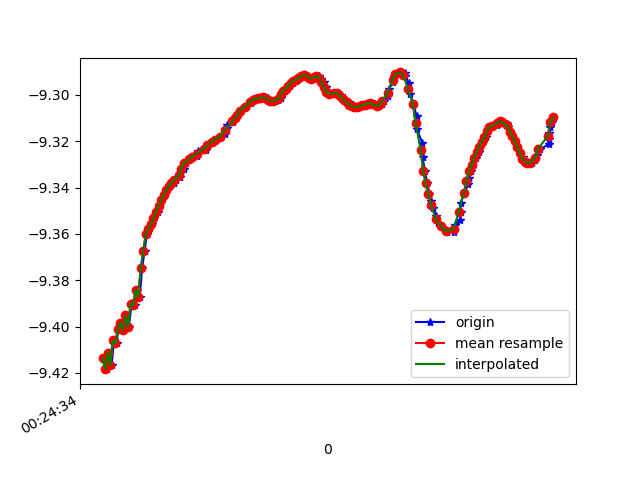

Values plotted in this chart, from the file beside it:
1618187074638, 882737589876766, -9.4135475, -2.666324, 0.5620141
1618187074652, 882737609107536, -9.418, -2.668, 0.4635
1618187074664, 882737628338306, -9.411, -2.668, 0.5917
1618187074691, 882737647569076, -9.417, -2.666, 0.5075
1618187074711, 882737666799846, -9.406, -2.681, 0.6201
1618187074731, 882737686030616, -9.407, -2.679, 0.6068
1618187074743, 882737705261386, -9.401, -2.703, 0.5929
1618187074769, 882737724492156, -9.398, -2.7, 0.648
1618187074782, 882737743722926, -9.402, -2.715, 0.5273
1618187074800, 882737762953696, -9.395, -2.723, 0.5981
1618187074826, 882737782184466, -9.4, -2.727, 0.4881
1618187074849, 882737801415236, -9.39, -2.752, 0.5407
1618187074855, 882737820646006, -9.39, -2.752, 0.5414
1618187074874, 882737839876776, -9.391, -2.769, 0.4283
1618187074892, 882737859107546, -9.384, -2.781, 0.4951
1618187074912, 882737878338316, -9.387, -2.787, 0.3888
1618187074931, 882737897569086, -9.375, -2.829, 0.3854
1618187074950, 882737916799856, -9.367, -2.837, 0.4957
1618187074969, 882737936030626, -9.36, -2.853, 0.54
1618187074988, 882737955261396, -9.358, -2.859, 0.5442
1618187075007, 882737974492166, -9.356, -2.866, 0.5417
1618187075025, 882737993722936, -9.353, -2.875, 0.5435
1618187075052, 882738012953706, -9.351, -2.882, 0.5454
1618187075064, 882738032184476, -9.348, -2.89, 0.5475
1618187075083, 882738051415246, -9.345, -2.899, 0.5485
1618187075104, 882738070646016, -9.343, -2.906, 0.5489
1618187075128, 882738089876786, -9.341, -2.912, 0.5494
1618187075140, 882738109107556, -9.339, -2.917, 0.551
1618187075178, 882738128338326, -9.338, -2.922, 0.5539
1618187075197, 882738147569096, -9.337, -2.925, 0.5569
1618187075229, 882738166799866, -9.336, -2.928, 0.5595
1618187075231, 882738186030636, -9.334, -2.933, 0.5602
1618187075257, 882738205261406, -9.332, -2.94, 0.5619
1618187075277, 882738224492176, -9.329, -2.947, 0.5633
1618187075303, 882738243722946, -9.328, -2.951, 0.564
1618187075316, 882738262953716, -9.327, -2.953, 0.5641
1618187075320, 882738282184486, -9.327, -2.955, 0.5643
1618187075362, 882738301415256, -9.326, -2.957, 0.5628
1618187075368, 882738320646026, -9.325, -2.96, 0.5608
1618187075372, 882738339876796, -9.324, -2.964, 0.5585
1618187075431, 882738359107566, -9.324, -2.966, 0.5572
1618187075435, 882738378338336, -9.323, -2.97, 0.5555
1618187075452, 882738397569106, -9.322, -2.973, 0.5526
1618187075483, 882738416799876, -9.321, -2.977, 0.5504
1618187075486, 882738436030646, -9.32, -2.979, 0.55
1618187075491, 882738455261416, -9.32, -2.98, 0.5477
1618187075505, 882738474492186, -9.319, -2.982, 0.5455
1618187075550, 882738493722956, -9.318, -2.986, 0.5445
1618187075581, 882738512953726, -9.317, -2.99, 0.5439
1618187075584, 882738532184496, -9.316, -2.994, 0.5451
1618187075596, 882738551415266, -9.314, -2.997, 0.5474
1618187075599, 882738570646036, -9.313, -3, 0.5502
1618187075645, 882738589876806, -9.312, -3.004, 0.5533
1618187075646, 882738609107576, -9.311, -3.006, 0.555
1618187075671, 882738628338346, -9.31, -3.009, 0.5561
1618187075687, 882738647569116, -9.309, -3.013, 0.557
1618187075704, 882738666799886, -9.307, -3.017, 0.5577
1618187075709, 882738686030656, -9.306, -3.021, 0.5576
1618187075741, 882738705261426, -9.305, -3.023, 0.5562
1618187075758, 882738724492196, -9.305, -3.026, 0.5536
1618187075783, 882738743722966, -9.303, -3.03, 0.5517
... 125 more rows
